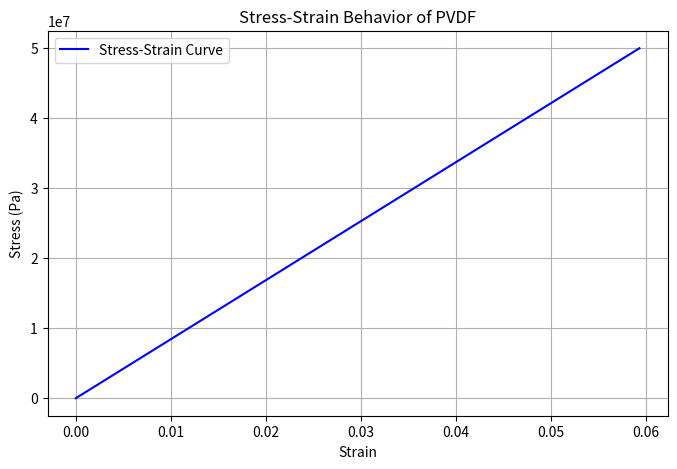
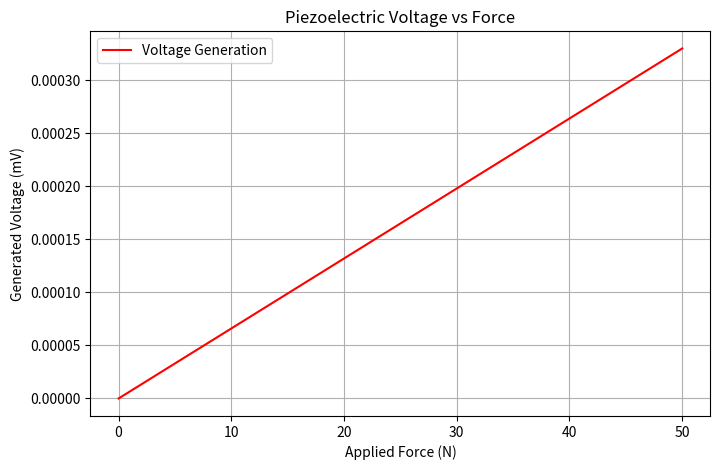
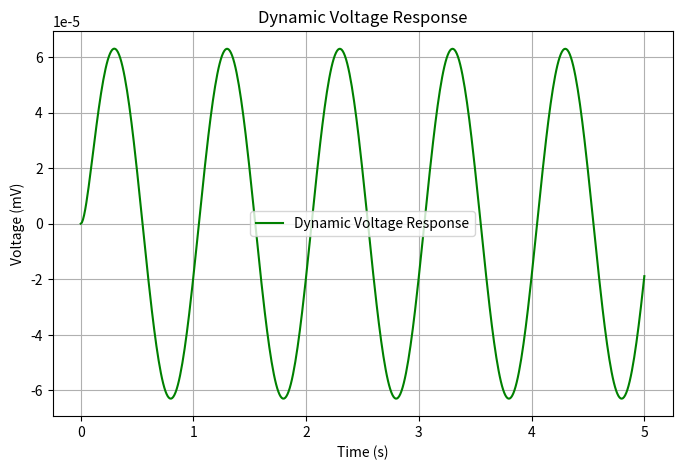

Reproduce these figures in Python, in order.
import numpy as np
import matplotlib.pyplot as plt
from scipy.integrate import odeint

# Material Properties
youngs_modulus = 843e6  # Pa (Elastic modulus)
poisson_ratio = 0.35    # Typical for PVDF
piezoelectric_coeff = 33e-12  # C/N (d33 for PVDF-TrFE)
density = 1.78e3  # kg/m^3 (Density for PVDF-TrFE)

# Geometric Parameters
length = 0.02  # Length of the sample in meters
area = 1.0e-6  # Cross-sectional area in m^2
thickness = 200e-6  # Thickness of PVDF film in meters

 # Simulation Parameters
applied_force = np.linspace(0, 50, 100)  # Force range in N
strain = applied_force / (youngs_modulus * area)
stress = applied_force / area

# Voltage Generation (d33 Mode)
voltage_generated = piezoelectric_coeff * stress * thickness

# Dynamic Simulation of Voltage Response
def piezo_response(y, t, k, m, d):
    displacement, velocity = y
    force = 10 * np.sin(2 * np.pi * 1 * t)  # 1 Hz sinusoidal force
    dydt = [velocity, (force - d * velocity - k * displacement) / m]
    return dydt

# Parameters for dynamic simulation
mass = density * area * length
spring_constant = youngs_modulus * area / length
damping = 0.05 * spring_constant  # 5% damping

# Initial conditions and time array
y0 = [0, 0]  # Initial displacement and velocity
time = np.linspace(0, 5, 500)  # 5 seconds, 500 points

# Solve ODE for displacement
response = odeint(piezo_response, y0, time, args=(spring_constant, mass, damping))
displacement = response[:, 0]

# Voltage induced by dynamic excitation
dynamic_stress = spring_constant * displacement / area
dynamic_voltage = piezoelectric_coeff * dynamic_stress * thickness

# Plot Stress-Strain Curve
plt.figure(figsize=(8, 5))
plt.plot(strain, stress, label="Stress-Strain Curve", color='b')
plt.xlabel("Strain")
plt.ylabel("Stress (Pa)")
plt.title("Stress-Strain Behavior of PVDF")
plt.legend()
plt.grid()

# Plot Voltage vs Force
plt.figure(figsize=(8, 5))
plt.plot(applied_force, voltage_generated * 1e3, label="Voltage Generation", color='r')
plt.xlabel("Applied Force (N)")
plt.ylabel("Generated Voltage (mV)")
plt.title("Piezoelectric Voltage vs Force")
plt.legend()
plt.grid()

# Plot Dynamic Voltage Response
plt.figure(figsize=(8, 5))
plt.plot(time, dynamic_voltage * 1e3, label="Dynamic Voltage Response", color='g')
plt.xlabel("Time (s)")
plt.ylabel("Voltage (mV)")
plt.title("Dynamic Voltage Response")
plt.legend()
plt.grid()
plt.show()
